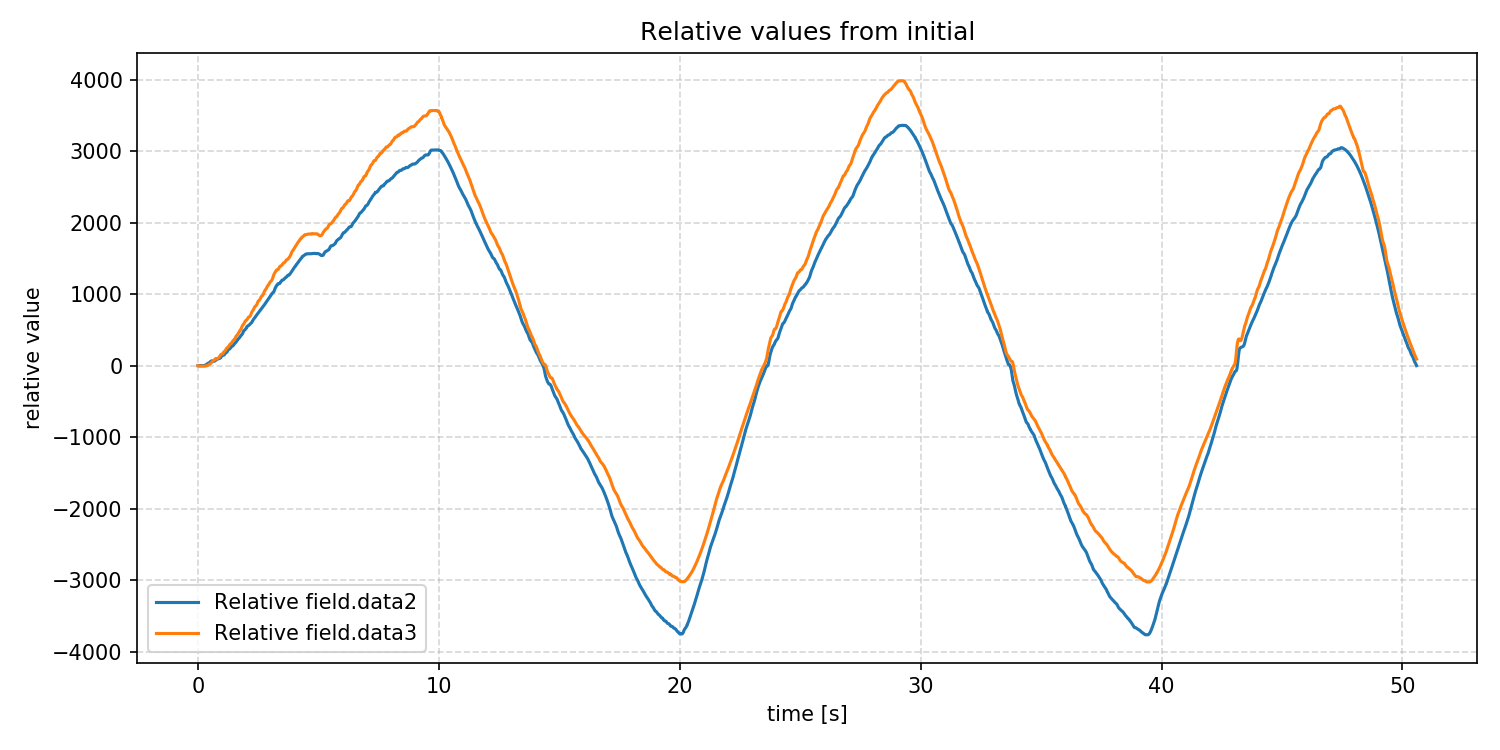

The file beside this chart, header and first rows:
time_s, rel_field.data2, rel_field.data3
0.0, 0, 0
0.002035, 0, 0
0.003993, 0, 0
0.006075, -1, 0
0.007989, -1, 0
0.01012, -1, -1
0.01202, -1, -1
0.0141, -1, -2
0.01604, -1, -2
0.01801, -1, -2
0.02001, -1, -2
0.02192, -1, -3
0.02388, -1, -3
0.02586, -1, -3
0.02786, -1, -3
0.0299, -1, -4
0.03188, -1, -4
0.03383, -1, -4
0.03584, -1, -5
0.03784, -1, -5
0.03985, -1, -5
0.04186, -1, -6
0.04387, -1, -6
0.04581, -1, -6
0.04789, -1, -6
0.0498, -1, -7
0.05179, -1, -7
0.05387, -1, -7
0.05583, -1, -7
0.05784, -1, -7
0.05985, -1, -7
0.06178, -1, -7
0.06379, -1, -7
0.06579, -1, -7
0.06783, -1, -7
0.06981, -1, -7
0.07181, -1, -7
0.07379, -1, -7
0.0759, -1, -8
0.07786, -1, -8
0.07984, -1, -8
0.08184, -1, -8
0.08385, -1, -8
0.08587, -1, -8
0.08782, -1, -8
0.08978, -1, -8
0.0918, -1, -8
0.09383, -1, -8
0.09578, -1, -8
0.09782, -1, -8
0.09974, -1, -8
0.1019, -1, -8
0.1037, -1, -7
0.1057, -1, -8
0.1078, -1, -8
0.1097, -1, -8
0.1117, -1, -8
0.1138, -1, -8
0.1157, -1, -8
0.1177, -1, -8
... 25,277 more rows
